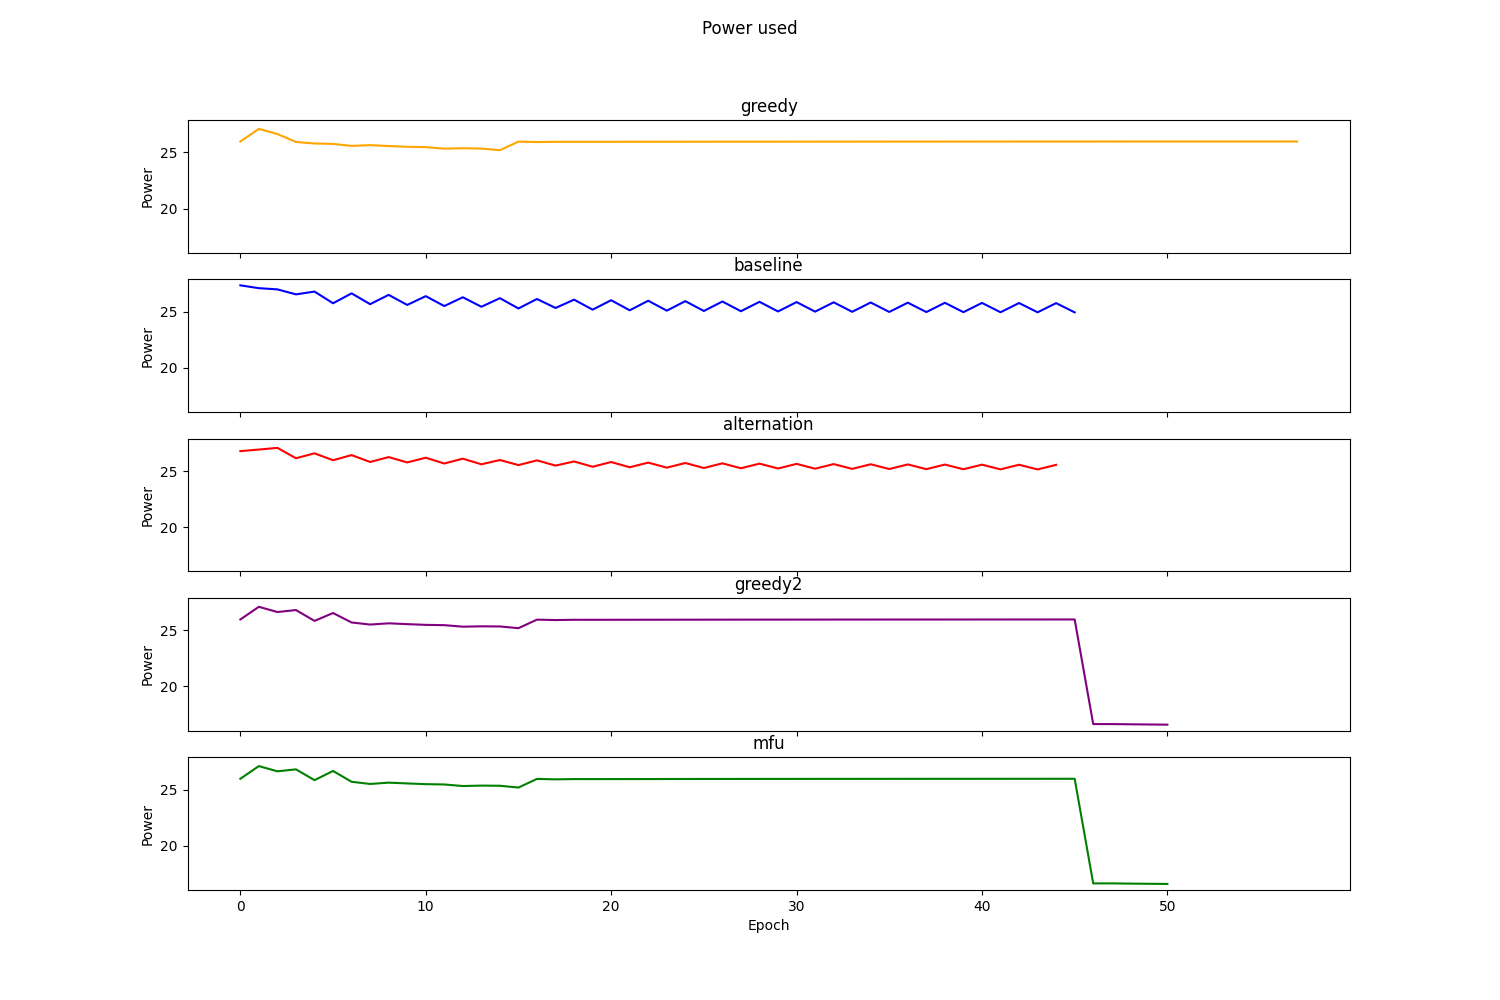

Values plotted in this chart, from the file beside it:
Epoch, Greedy, RoundRobin, Alternation, TemPo, MFU
0, 25.97, 27.35, 26.77, 25.97, 25.97
1, 27.09, 27.1, 26.91, 27.1, 27.1
2, 26.64, 26.99, 27.06, 26.63, 26.63
3, 25.93, 26.54, 26.14, 26.81, 26.81
4, 25.79, 26.79, 26.58, 25.84, 25.85
5, 25.76, 25.75, 25.96, 26.54, 26.66
6, 25.58, 26.63, 26.42, 25.7, 25.7
7, 25.65, 25.67, 25.81, 25.51, 25.51
8, 25.57, 26.5, 26.24, 25.62, 25.62
9, 25.5, 25.6, 25.77, 25.55, 25.55
10, 25.47, 26.39, 26.18, 25.49, 25.49
11, 25.33, 25.5, 25.67, 25.46, 25.46
12, 25.37, 26.29, 26.1, 25.33, 25.32
13, 25.34, 25.44, 25.6, 25.36, 25.36
14, 25.2, 26.2, 25.98, 25.35, 25.35
15, 25.96, 25.29, 25.53, 25.19, 25.19
16, 25.92, 26.13, 25.95, 25.95, 25.96
17, 25.94, 25.33, 25.48, 25.91, 25.92
18, 25.94, 26.07, 25.85, 25.94, 25.94
19, 25.94, 25.18, 25.38, 25.94, 25.94
20, 25.95, 26.02, 25.8, 25.94, 25.94
21, 25.95, 25.13, 25.33, 25.94, 25.94
22, 25.95, 25.98, 25.75, 25.94, 25.94
23, 25.95, 25.09, 25.3, 25.95, 25.95
24, 25.95, 25.94, 25.71, 25.95, 25.95
25, 25.95, 25.07, 25.27, 25.95, 25.95
26, 25.95, 25.91, 25.68, 25.95, 25.95
27, 25.96, 25.04, 25.25, 25.95, 25.95
28, 25.96, 25.88, 25.66, 25.95, 25.95
29, 25.96, 25.02, 25.22, 25.95, 25.96
30, 25.96, 25.86, 25.64, 25.96, 25.96
31, 25.96, 25.01, 25.21, 25.96, 25.96
32, 25.96, 25.84, 25.62, 25.96, 25.96
33, 25.96, 24.99, 25.19, 25.96, 25.96
34, 25.96, 25.82, 25.6, 25.96, 25.96
35, 25.96, 24.98, 25.18, 25.96, 25.96
36, 25.96, 25.8, 25.59, 25.96, 25.96
37, 25.96, 24.97, 25.17, 25.96, 25.96
38, 25.96, 25.79, 25.58, 25.96, 25.96
39, 25.96, 24.96, 25.16, 25.96, 25.96
40, 25.97, 25.78, 25.57, 25.96, 25.96
41, 25.97, 24.95, 25.15, 25.97, 25.97
42, 25.97, 25.77, 25.56, 25.97, 25.97
43, 25.97, 24.95, 25.14, 25.97, 25.97
44, 25.97, 25.77, 25.55, 25.97, 25.97
45, 25.97, 24.94, , 25.97, 25.97
46, 25.97, , , 16.65, 16.65
47, 25.97, , , 16.65, 16.65
48, 25.97, , , 16.63, 16.63
49, 25.97, , , 16.62, 16.62
50, 25.97, , , 16.6, 16.6
51, 25.97, , , , 
52, 25.97, , , , 
53, 25.97, , , , 
54, 25.97, , , , 
55, 25.97, , , , 
56, 25.97, , , , 
57, 25.97, , , , 
